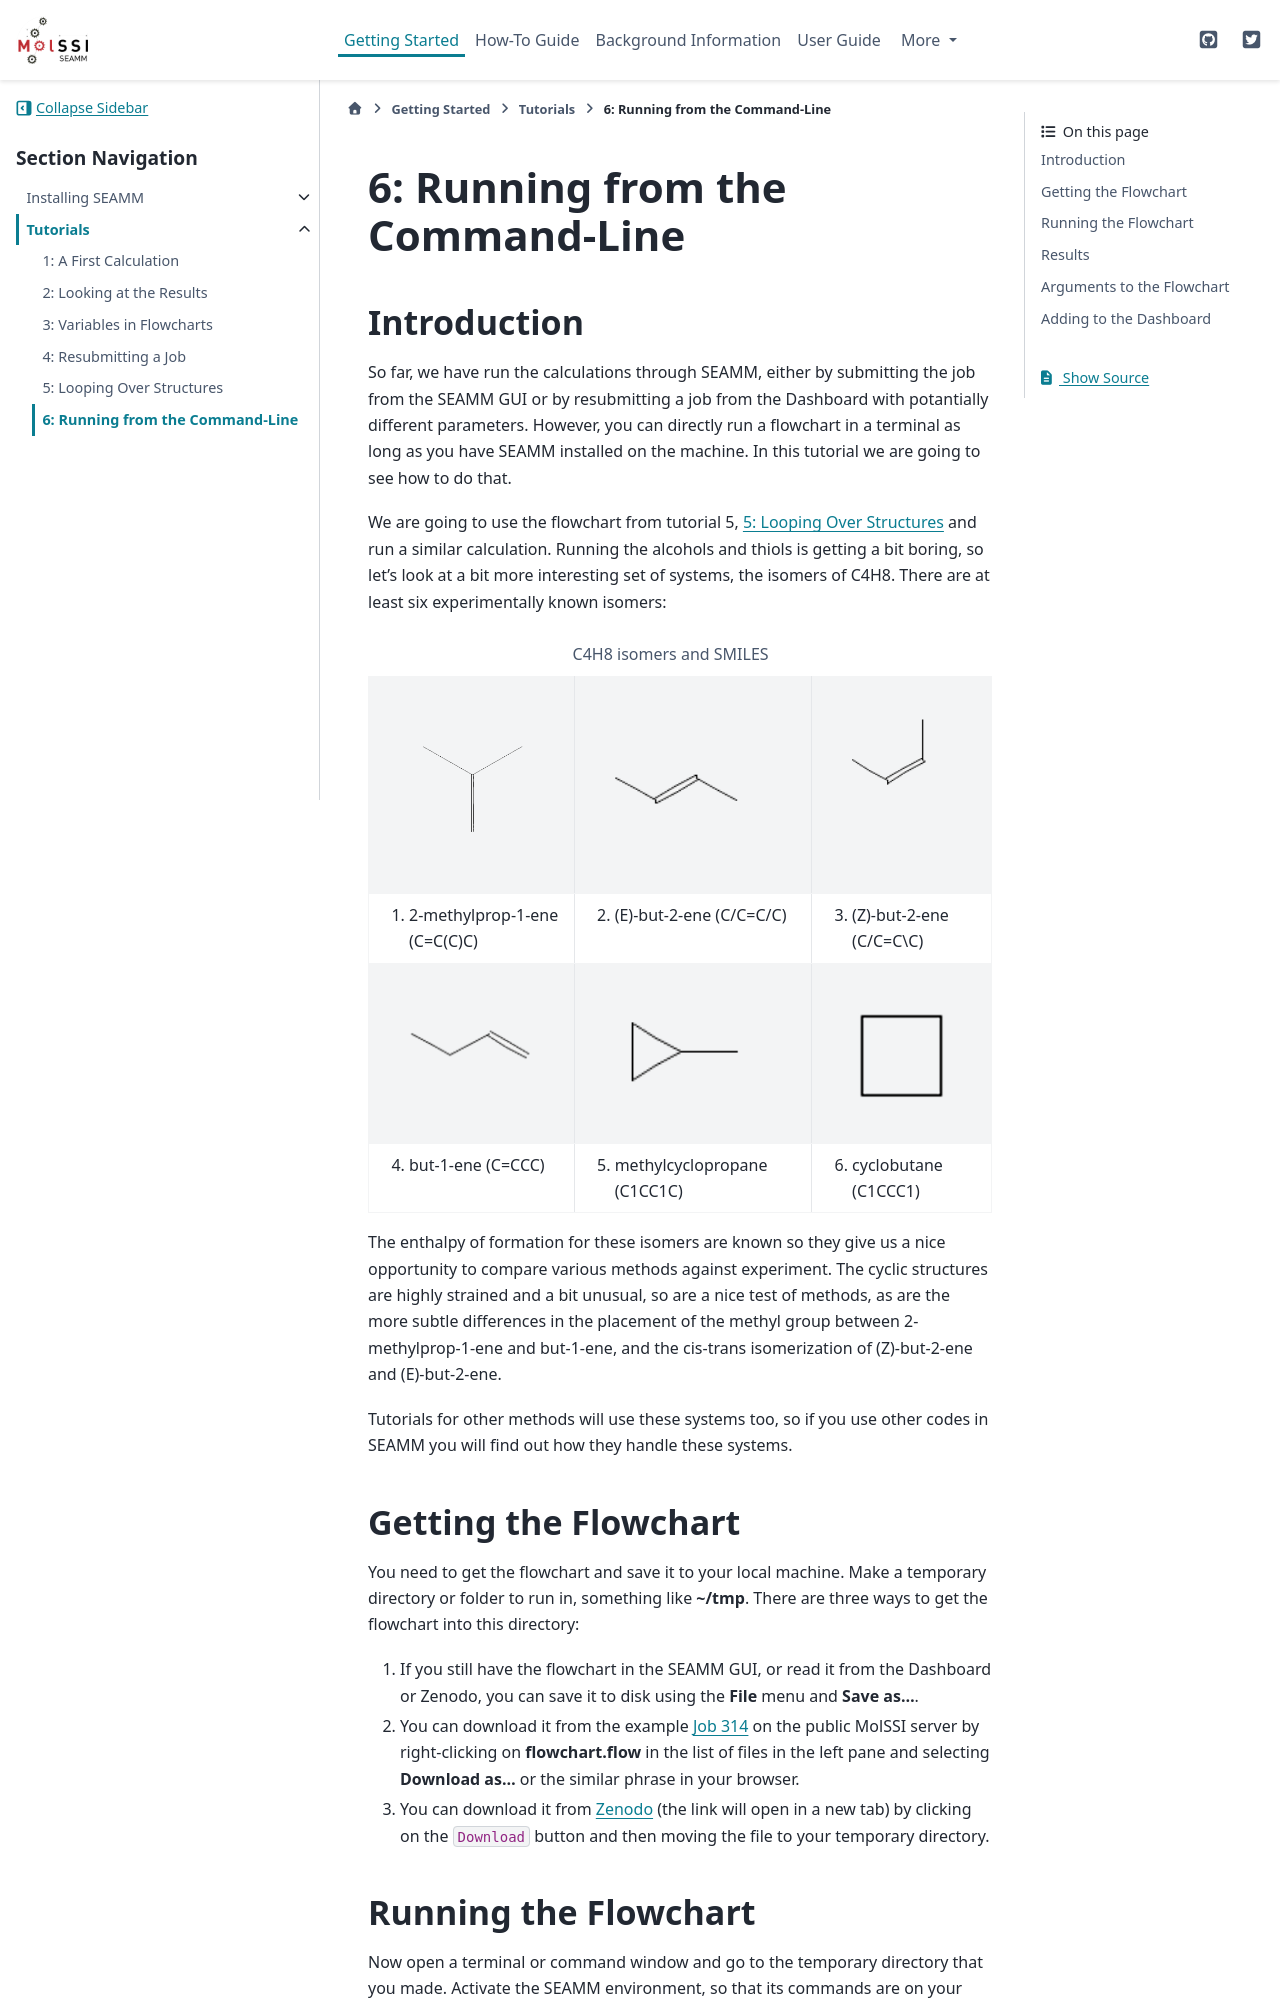

repository: molssi-seamm/molssi-seamm.github.io · page: getting_started/tutorials/tutorial_6.html · generator: sphinx

.. _tutorial-6:

********************************
6: Running from the Command-Line
********************************

Introduction
------------
So far, we have run the calculations through SEAMM, either by submitting the job from
the SEAMM GUI or by resubmitting a job from the Dashboard with potantially different
parameters. However, you can directly run a flowchart in a terminal as long as you have
SEAMM installed on the machine. In this tutorial we are going to see how to do that.

We are going to use the flowchart from tutorial 5, :ref:`tutorial-5` and run a similar
calculation. Running the alcohols and thiols is getting a bit boring, so let's look at a
bit more interesting set of systems, the isomers of C4H8. There are at least six
experimentally known isomers:

.. csv-table:: C4H8 isomers and SMILES

   |2-methylpropene|,                |trans-2-butene|,                |cis-2-butene|
   (1) 2-methylprop-1-ene (C=C(C)C), (2) (E)-but-2-ene (C/C=C/C),     (3) (Z)-but-2-ene (C/C=C\\C)
   |1-butene|,                       |methylcyclopropane|,            |cyclobutane|
   (4) but-1-ene (C=CCC),            (5) methylcyclopropane (C1CC1C), (6) cyclobutane (C1CCC1)

The enthalpy of formation for these isomers are known so they give us a nice opportunity
to compare various methods against experiment. The cyclic structures are highly strained
and a bit unusual, so are a nice test of methods, as are the more subtle differences in
the placement of the methyl group between 2-methylprop-1-ene and but-1-ene, and the
cis-trans isomerization of (Z)-but-2-ene and (E)-but-2-ene.

Tutorials for other methods will use these systems too, so if you use other codes in
SEAMM you will find out how they handle these systems.

Getting the Flowchart
---------------------
You need to get the flowchart and save it to your local machine. Make a temporary
directory or folder to run in, something like **~/tmp**. There are three ways to get the
flowchart into this directory:

#. If you still have the flowchart in the SEAMM GUI, or read it from the Dashboard or
   Zenodo, you can save it to disk using the **File** menu and **Save as...**.

#. You can download it from the example |job_link|  on the public MolSSI server by
   right-clicking on **flowchart.flow** in the list of files in the left pane and
   selecting **Download as...** or the similar phrase in your browser.

#. You can download it from |flowchart_link| (the link will open in a new tab) by clicking on
   the ``Download`` button and then moving the file to your temporary directory.
